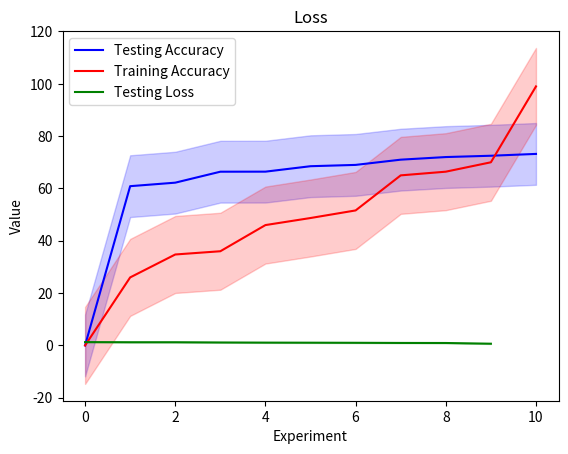

The script that saved this image:
import matplotlib.pyplot as plt
import numpy as np
import seaborn as sns

testing_loss = [1.045, 1.009, 1.22, 1.22, 0.930, 0.952, 1.13, 1.074, 1.275, 0.66]
std_dev_loss = np.std(testing_loss)


testing_accuracy = [0, 66.40, 68.50, 62.21, 60.87, 72.50, 69, 72, 66.42, 71, 73.2]
std_testing_accuracy = np.std(testing_accuracy)
training_accuracy = [0, 46, 34.76, 51.6, 26, 66.41, 36, 99, 65, 70, 48.7]
std_training_accuracy = np.std(training_accuracy)

ci = 1.96 * std_dev_loss / np.sqrt(len(testing_loss))
ci_testing_accuracy = 1.96 * std_testing_accuracy / np.sqrt(len(testing_accuracy))
ci_training_accuracy = 1.96 * std_training_accuracy / np.sqrt(len(training_accuracy))

testing_accuracy.sort()
training_accuracy.sort()
testing_loss.sort(reverse=True)


plt.plot( testing_accuracy, label='Testing Accuracy', color='blue')
plt.fill_between(np.arange(0, len(testing_accuracy)), np.array(testing_accuracy) - ci_testing_accuracy, np.array(testing_accuracy) + ci_testing_accuracy, color='blue', alpha=0.2)
plt.fill_between(np.arange(0, len(training_accuracy)), np.array(training_accuracy) - ci_training_accuracy, np.array(training_accuracy) + ci_training_accuracy, color='red', alpha=0.2)
plt.plot(training_accuracy, label='Training Accuracy', color='red')
plt.xlabel('Experiment')
plt.ylabel('Value')
plt.title('Loss and Accuracy')
plt.legend()
plt.show()  

plt.plot(testing_loss, label='Testing Loss', color='green')
plt.fill_between(np.arange(0, len(testing_loss)), np.array(testing_loss) - ci, np.array(testing_loss) + ci, color='green', alpha=0.2)
plt.xlabel('Experiment')
plt.ylabel('Value')
plt.title('Loss')
plt.legend()
plt.show()  